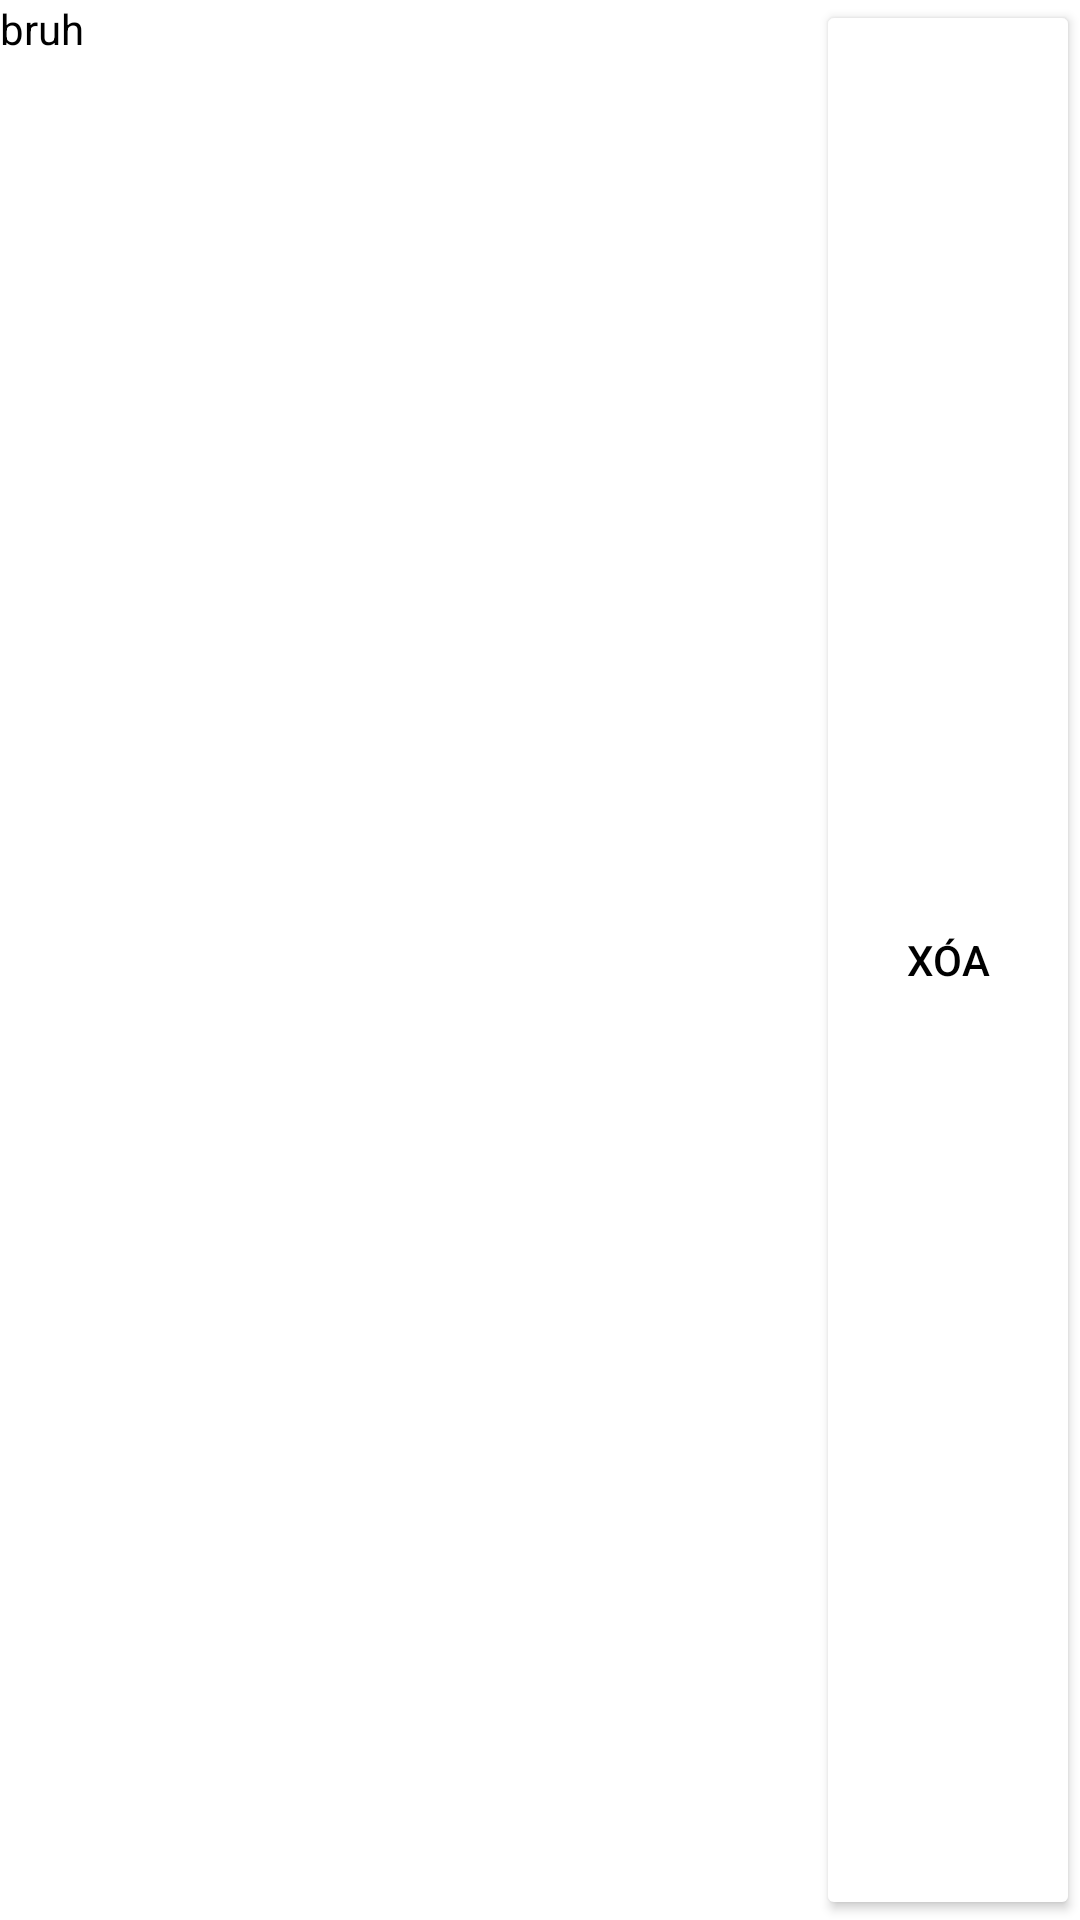

Here is an Android app screen rendered from its layout file. Give the layout XML and the strings, colors and styles it references.
<!-- AndroidManifest.xml: application theme Theme.MyApplication -->
<!-- res/layout/testhistory.xml -->
<?xml version="1.0" encoding="utf-8"?>
<androidx.constraintlayout.widget.ConstraintLayout xmlns:android="http://schemas.android.com/apk/res/android"
    xmlns:app="http://schemas.android.com/apk/res-auto"
    android:layout_width="match_parent"
    android:layout_height="wrap_content">

    <ImageView
        android:id="@+id/imageView4"
        android:layout_width="100dp"
        android:layout_height="100dp"
        app:layout_constraintBottom_toBottomOf="parent"
        app:layout_constraintEnd_toStartOf="@+id/btnxoa"
        app:layout_constraintTop_toTopOf="parent"
        app:layout_constraintVertical_bias="0.0"
        app:srcCompat="@drawable/bruh" />

    <TextView
        android:id="@+id/textView3"
        android:layout_width="0dp"
        android:layout_height="0dp"
        android:text="bruh"
        android:textColor="@color/black"
        app:layout_constraintBottom_toBottomOf="parent"
        app:layout_constraintEnd_toStartOf="@+id/imageView4"
        app:layout_constraintHorizontal_bias="1.0"
        app:layout_constraintStart_toStartOf="parent"
        app:layout_constraintTop_toTopOf="parent"
        app:layout_constraintVertical_bias="1.0" />

    <Button
        android:id="@+id/btnxoa"
        android:layout_width="wrap_content"
        android:layout_height="0dp"
        android:backgroundTint="@color/white"
        android:text="xóa"
        android:textColor="@color/black"
        app:layout_constraintBottom_toBottomOf="parent"
        app:layout_constraintEnd_toEndOf="parent"
        app:layout_constraintTop_toTopOf="parent"
        app:layout_constraintVertical_bias="1.0" />
</androidx.constraintlayout.widget.ConstraintLayout>
<!-- resources referenced by this layout -->
<resources>
  <color name="black">#FF000000</color>
  <color name="white">#FFFFFFFF</color>
  <style name="Theme.MyApplication" parent="Theme.MaterialComponents.DayNight.DarkActionBar">
          
          <item name="colorPrimary">@color/purple_500</item>
          <item name="colorPrimaryVariant">@color/purple_700</item>
          <item name="colorOnPrimary">@color/white</item>
          
          <item name="colorSecondary">@color/teal_200</item>
          <item name="colorSecondaryVariant">@color/teal_700</item>
          <item name="colorOnSecondary">@color/black</item>
          
          <item name="android:statusBarColor">?attr/colorPrimaryVariant</item>
          <item name="android:textColor">@color/pink</item>
      </style>
  <color name="purple_500">#FF6200EE</color>
  <color name="purple_700">#FF3700B3</color>
  <color name="teal_200">#FF03DAC5</color>
  <color name="teal_700">#FF018786</color>
  <color name="pink">#FF00FF</color>
</resources>
